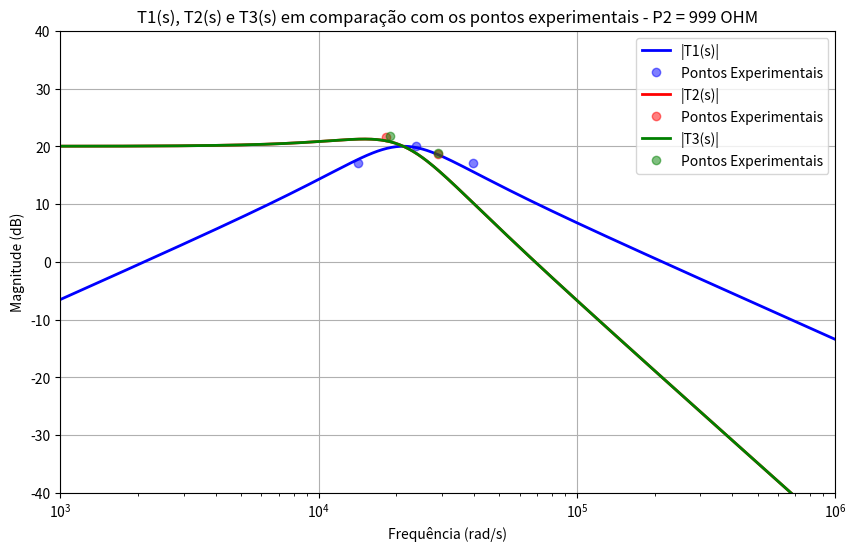

Write the Python code that produced this figure.

import numpy as np
import matplotlib.pyplot as plt
from scipy.signal import TransferFunction
from scipy.signal import bode

def convert_to_rad(frequencias):
    return [2 * np.pi * f for f in frequencias]

def convert_to_db(voltagens):
    return [20 * np.log10(V/2) for V in voltagens]

def plot(w, db, numerator, denominator, xinf, xsup, yinf, ysup, title, label1, label2, color):
    sys = TransferFunction(numerator, denominator)
    w_response, mag_response, _ = bode(sys)
    
    w_high = np.logspace(0, 6, num=1000)
    _, mag_response_high, _ = bode(sys, w_high)

    plt.semilogx(w_high, mag_response_high, label=label1, color=color, lw=2)  # Curvas teóricas escuras
    plt.plot(w, db, linestyle=' ', marker='o', label=label2, color=color, alpha=0.5)  # Pontos experimentais mais claros

    plt.xlabel('Frequência (rad/s)')
    plt.ylabel('Magnitude (dB)')
    plt.title(title)
    plt.grid(True)
    plt.legend()

    plt.xlim(xinf, xsup)
    plt.ylim(yinf, ysup)

# Coletar todos os dados em uma lista
data_sets = [
    (convert_to_rad([2270,3800,6300]),
     convert_to_db([14.3,20.3,14.3]),
     [0, -212978.94, 0],
     [1, 2.128e4, 4.527e8],
     'T1(s), T2(s) e T3(s) em comparação com os pontos experimentais - P2 = 999 OHM',
     '|T1(s)|',
     'Pontos Experimentais',
     'blue'
     ),
    (convert_to_rad([2900,4600]),
     convert_to_db([ 12.1/0.5,8.5/0.5]),
     [0,0, 4.5314667316e9],
     [1, 2.128e4, 4.527e8],
     'T1(s), T2(s) e T3(s) em comparação com os pontos experimentais - P2 = 999 OHM',
     '|T2(s)|',
     'Pontos Experimentais',
     'red'
     ),
    (convert_to_rad([3000,4600]),
     convert_to_db([12.3/0.5,8.7/0.5]),
     [0,0, -4.5314667316e9],
     [1, 2.128e4, 4.527e8],
     'T1(s), T2(s) e T3(s) em comparação com os pontos experimentais - P2 = 999 OHM',
     '|T3(s)|',
     'Pontos Experimentais',
     'green'
     )
]

# Configurar o gráfico
plt.figure(figsize=(10, 6))
for w, db, num, den, title, label1, label2, color in data_sets:
    plot(w, db, num, den, 1000, 1000000, -40, 40, title, label1, label2, color)

plt.show()

















